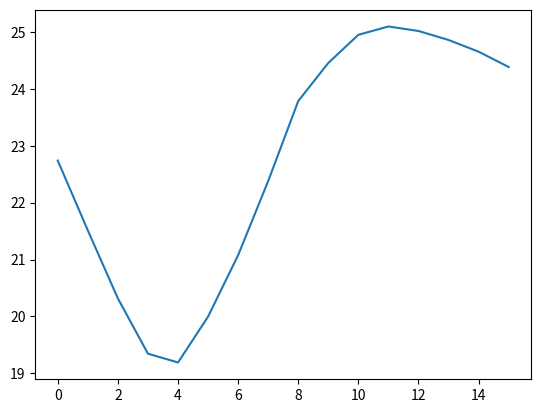

Write Python code to recreate this figure.
# coding=utf-8

"""
[redacted]
@license: MIT
@contact: [email redacted]
@file: demo.py
@date: 2024/3/14 16:27
@desc: 水库调节计算对象化封装练习
"""
import numpy as np
import matplotlib.pyplot as plt
from scipy.interpolate import interp1d

# 水库基本信息
name = "黄金峡水库"
idx = "10001"
init_storage = 0.694

# 水库特征曲线信息
levels = [22, 24, 26, 28, 30, 32]
storages = [0.61, 0.694, 0.876, 1.133, 1.450, 1.852]
storage_itp = interp1d(levels, storages, fill_value='extrapolate')
level_itp = interp1d(storages, levels, fill_value='extrapolate')

# 入库流量和出库流量数据
inflow = np.array([28, 69, 105, 367, 1320, 2440, 2760, 3020,
                   3140, 2900, 2750, 1870, 1300, 1100, 980, 820])
outflow = np.ones_like(inflow) * 1500

storage_list = []
level_list = []
# 开始调节计算
cur_storage = init_storage
for i, o in zip(inflow, outflow):
    tmp_change_storage = (i - o) * 3600 / 1e8
    cur_storage = cur_storage + tmp_change_storage
    cur_level = level_itp(cur_storage)
    storage_list.append(cur_storage)
    level_list.append(cur_level)

# 绘制水库水位过程曲线
plt.plot(level_list)
plt.show()
